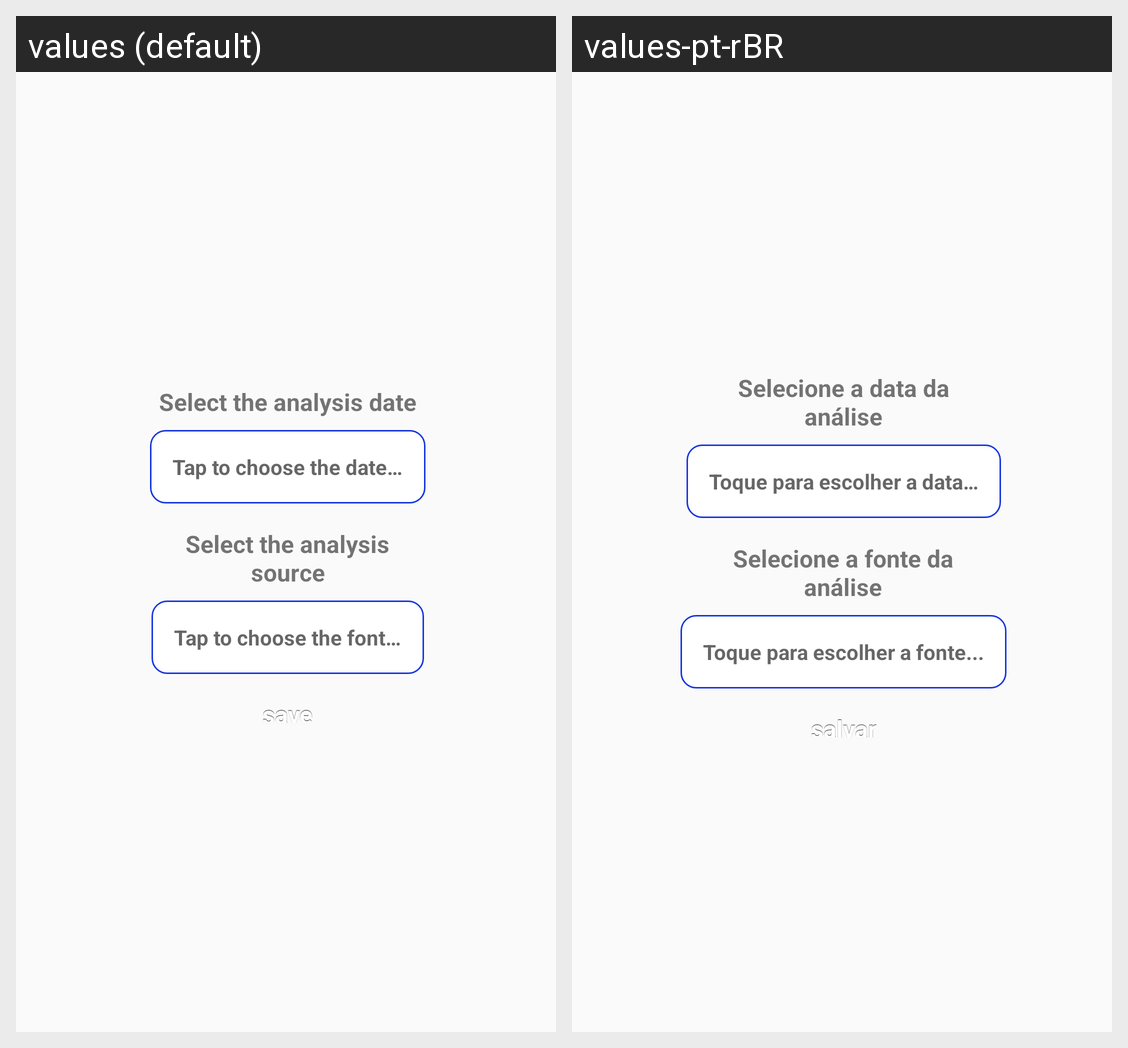

The same Android screen rendered under two of its app's locales, left to right. List the strings drawn on it with the default value and each locale's translation.
Android screen res/layout/activity_save_report.xml rendered under 2 locales, left to right: values (default), values-pt-rBR. Device: Nexus 5 (rendered at 1080×1920; each locale shown at half size, 540×960, under a caption strip naming it); theme AppTheme.PopupTheme.
Strings drawn on this screen, with the default value and each locale's value (text and hints the layout hard-codes, and strings that could not be matched under every locale, appear in the picture but are not listed):

informacao_da_fonte
  values: Select the analysis source
  values-pt-rBR: Selecione a fonte da análise

escolher_a_fonte
  values: Tap to choose the font…
  values-pt-rBR: Toque para escolher a fonte...

escolher_a_data
  values: Tap to choose the date…
  values-pt-rBR: Toque para escolher a data…

informacao_da_data
  values: Select the analysis date
  values-pt-rBR: Selecione a data da análise

salvar
  values: save
  values-pt-rBR: salvar
